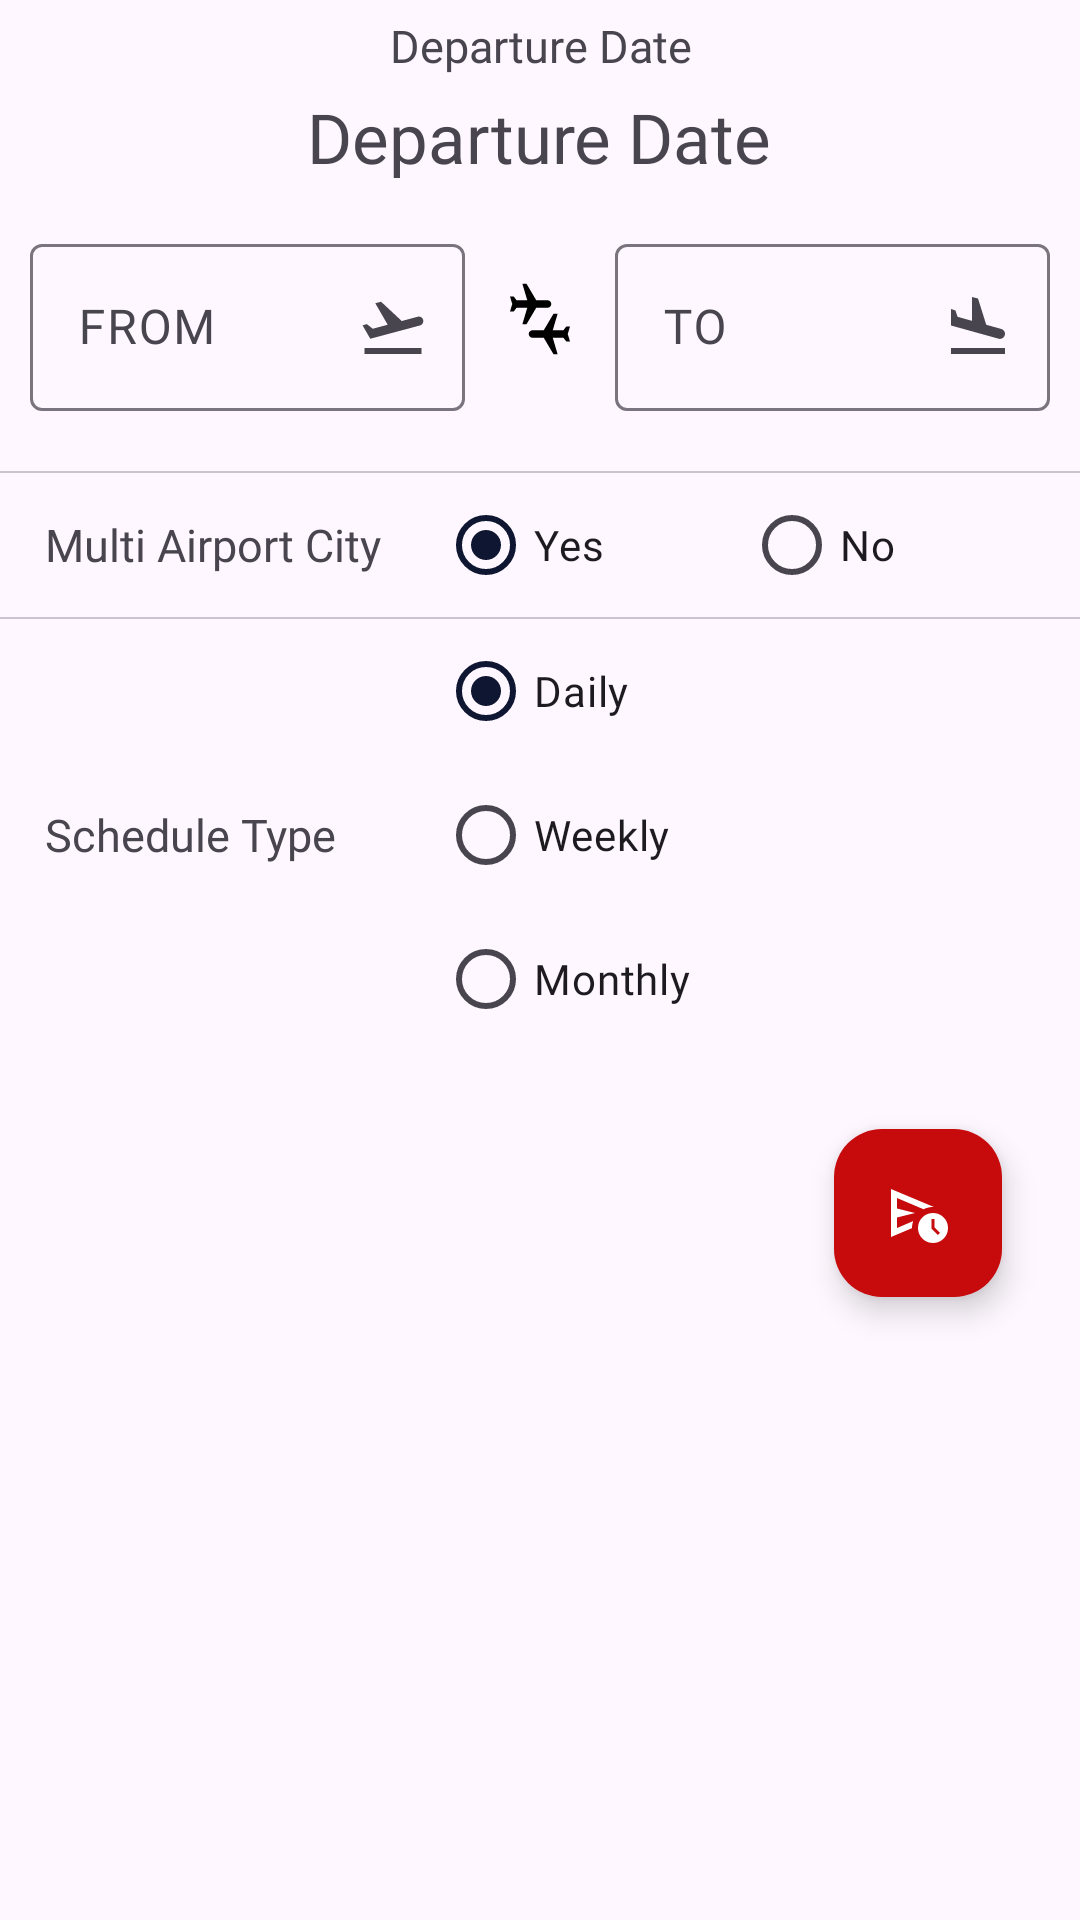

Layout XML and referenced resources for this Android screen:
<!-- AndroidManifest.xml: application theme Theme.TurkishAirlinesAssistantApp -->
<!-- res/layout/fragment_timetable_one_way.xml -->
<?xml version="1.0" encoding="utf-8"?>
<FrameLayout xmlns:android="http://schemas.android.com/apk/res/android"
    xmlns:app="http://schemas.android.com/apk/res-auto"
    xmlns:tools="http://schemas.android.com/tools"
    android:layout_width="match_parent"
    android:layout_height="match_parent"
    android:orientation="vertical"
    tools:context=".view.fragment.timetable.oneway.TimetableOneWayFragment">

    <androidx.core.widget.NestedScrollView
        android:layout_width="match_parent"
        android:layout_height="match_parent">

        <LinearLayout
            android:layout_width="match_parent"
            android:layout_height="match_parent"
            android:orientation="vertical">

            
            <LinearLayout
                android:id="@+id/linearLayoutDepartureDate"
                android:layout_width="match_parent"
                android:layout_height="wrap_content"
                android:orientation="vertical">

                <com.google.android.material.textview.MaterialTextView
                    android:layout_width="wrap_content"
                    android:layout_height="wrap_content"
                    android:layout_gravity="center"
                    android:layout_margin="5dp"
                    android:fontFamily="@font/mulish_light"
                    android:gravity="center"
                    android:text="Departure Date"
                    android:textSize="15sp" />

                <com.google.android.material.textview.MaterialTextView
                    android:id="@+id/textViewDepartureDate"
                    android:layout_width="wrap_content"
                    android:layout_height="wrap_content"
                    android:layout_gravity="center"
                    android:layout_marginBottom="5dp"
                    android:fontFamily="@font/mulish_black"
                    android:gravity="center"
                    android:text="Departure Date"
                    android:textSize="23sp" />

            </LinearLayout>

            
            <LinearLayout
                android:layout_width="match_parent"
                android:layout_height="wrap_content"
                android:layout_marginBottom="10dp"
                android:orientation="horizontal">

                <com.google.android.material.textfield.TextInputLayout
                    style="@style/Widget.Material3.TextInputLayout.OutlinedBox.ExposedDropdownMenu"
                    android:layout_width="0dp"
                    android:layout_height="wrap_content"
                    android:layout_margin="10dp"
                    android:layout_weight="0.5"
                    android:hint="@string/origin"
                    app:endIconDrawable="@drawable/icon_flight_takeoff"
                    app:endIconMode="custom">

                    <com.google.android.material.textfield.MaterialAutoCompleteTextView
                        android:id="@+id/editTextOrigin"
                        android:layout_width="match_parent"
                        android:layout_height="wrap_content"
                        android:fontFamily="@font/mulish_regular"
                        android:maxLength="3"
                        android:maxLines="1"
                        android:singleLine="true"
                        android:inputType="textCapCharacters"/>
                </com.google.android.material.textfield.TextInputLayout>

                <androidx.appcompat.widget.AppCompatImageView
                    android:layout_width="30dp"
                    android:layout_height="30dp"
                    android:layout_gravity="center"
                    android:src="@drawable/icon_connect_airport"
                    android:tint="@color/Black" />

                <com.google.android.material.textfield.TextInputLayout
                    style="@style/Widget.Material3.TextInputLayout.OutlinedBox.ExposedDropdownMenu"
                    android:layout_width="0dp"
                    android:layout_height="wrap_content"
                    android:layout_margin="10dp"
                    android:layout_weight="0.5"
                    android:hint="@string/destination"
                    app:endIconDrawable="@drawable/icon_flight_land"
                    app:endIconMode="custom">

                    <com.google.android.material.textfield.MaterialAutoCompleteTextView
                        android:id="@+id/editTextDestination"
                        android:layout_width="match_parent"
                        android:layout_height="wrap_content"
                        android:fontFamily="@font/mulish_regular"
                        android:maxLength="3"
                        android:maxLines="1"
                        android:singleLine="true"
                        android:inputType="textCapCharacters" />
                </com.google.android.material.textfield.TextInputLayout>

            </LinearLayout>

            <com.google.android.material.divider.MaterialDivider
                android:layout_width="match_parent"
                android:layout_height="0.5dp" />

            
            <LinearLayout
                android:layout_width="match_parent"
                android:layout_height="wrap_content"
                android:orientation="horizontal"
                android:paddingStart="10dp"
                android:paddingEnd="10dp">

                <androidx.appcompat.widget.AppCompatImageButton
                    android:id="@+id/buttonTimetableMultiAirportHelp"
                    android:layout_width="wrap_content"
                    android:layout_height="wrap_content"
                    android:layout_gravity="center"
                    android:background="@android:color/transparent"
                    android:src="@drawable/icon_help" />

                <com.google.android.material.textview.MaterialTextView
                    android:layout_width="0dp"
                    android:layout_height="wrap_content"
                    android:layout_gravity="center"
                    android:layout_weight="0.4"
                    android:fontFamily="@font/mulish_light"
                    android:paddingStart="5dp"
                    android:text="Multi Airport City"
                    android:textSize="15sp" />

                <LinearLayout
                    android:layout_width="0dp"
                    android:layout_height="wrap_content"
                    android:layout_weight="0.6"
                    android:orientation="horizontal">

                    <RadioButton
                        android:id="@+id/radioButtonMultiAirportYes"
                        android:layout_width="0dp"
                        android:layout_height="match_parent"
                        android:layout_weight="0.5"
                        android:checked="true"
                        android:fontFamily="@font/mulish_regular"
                        android:text="Yes" />

                    <RadioButton
                        android:id="@+id/radioButtonMultiAirportNo"
                        android:layout_width="0dp"
                        android:layout_height="match_parent"
                        android:layout_weight="0.5"
                        android:fontFamily="@font/mulish_regular"
                        android:text="No" />
                </LinearLayout>

            </LinearLayout>

            <com.google.android.material.divider.MaterialDivider
                android:layout_width="match_parent"
                android:layout_height="0.5dp" />

            
            <LinearLayout
                android:layout_width="match_parent"
                android:layout_height="wrap_content"
                android:orientation="horizontal"
                android:paddingStart="10dp"
                android:paddingEnd="10dp">

                <androidx.appcompat.widget.AppCompatImageView
                    android:layout_width="wrap_content"
                    android:layout_height="wrap_content"
                    android:layout_gravity="center"
                    android:background="@android:color/transparent"
                    android:src="@drawable/icon_time" />

                <com.google.android.material.textview.MaterialTextView
                    android:layout_width="0dp"
                    android:layout_height="wrap_content"
                    android:layout_gravity="center"
                    android:layout_weight="0.4"
                    android:fontFamily="@font/mulish_light"
                    android:paddingStart="5dp"
                    android:text="Schedule Type"
                    android:textSize="15sp" />

                <LinearLayout
                    android:layout_width="0dp"
                    android:layout_height="wrap_content"
                    android:layout_weight="0.6"
                    android:orientation="vertical">

                    <RadioButton
                        android:id="@+id/radioButtonDaily"
                        android:layout_width="match_parent"
                        android:layout_height="wrap_content"
                        android:checked="true"
                        android:fontFamily="@font/mulish_regular"
                        android:text="Daily" />

                    <RadioButton
                        android:id="@+id/radioButtonWeekly"
                        android:layout_width="match_parent"
                        android:layout_height="wrap_content"
                        android:fontFamily="@font/mulish_regular"
                        android:text="Weekly" />

                    <RadioButton
                        android:id="@+id/radioButtonMonthly"
                        android:layout_width="match_parent"
                        android:layout_height="wrap_content"
                        android:fontFamily="@font/mulish_regular"
                        android:text="Monthly" />
                </LinearLayout>

            </LinearLayout>

            
            <androidx.coordinatorlayout.widget.CoordinatorLayout
                android:layout_width="match_parent"
                android:layout_height="match_parent"
                android:layout_margin="10dp">

                <com.google.android.material.floatingactionbutton.FloatingActionButton
                    android:id="@+id/buttonTimetableOneWay"
                    android:layout_width="wrap_content"
                    android:layout_height="wrap_content"
                    android:layout_gravity="end"
                    android:layout_margin="16dp"
                    android:contentDescription=""
                    app:srcCompat="@drawable/icon_schedule" />

            </androidx.coordinatorlayout.widget.CoordinatorLayout>
        </LinearLayout>
    </androidx.core.widget.NestedScrollView>

</FrameLayout>
<!-- resources referenced by this layout -->
<resources>
  <color name="Black">#FF000000</color>
  <string name="destination">TO</string>
  <string name="origin">FROM</string>
  <style name="Theme.TurkishAirlinesAssistantApp" parent="Base.Theme.TurkishAirlinesAssistantApp" />
  <color name="AirlinesBlue">#0E1632</color>
  <color name="White">#FFFFFFFF</color>
  <style name="Widget.App.TabLayout" parent="Widget.Material3.TabLayout">
          <item name="materialThemeOverlay">@style/ThemeOverlay.App.TabLayout</item>
          <item name="tabTextAppearance">@style/TextAppearance.App.LabelLarge</item>
      </style>
  <style name="Widget.App.FloatingActionButton" parent="Widget.Material3.FloatingActionButton.Primary">
          <item name="materialThemeOverlay">@style/ThemeOverlay.App.FloatingActionButton</item>
      </style>
  <style name="Widget.App.Switch" parent="Widget.Material3.CompoundButton.MaterialSwitch">
          <item name="materialThemeOverlay">@style/ThemeOverlay.App.Switch</item>
      </style>
  <style name="Widget.App.MaterialDivider" parent="Widget.Material3.MaterialDivider">
          <item name="materialThemeOverlay">@style/ThemeOverlay.App.MaterialDivider</item>
      </style>
  <style name="Widget.App.RadioButton" parent="Widget.Material3.CompoundButton.RadioButton">
          <item name="materialThemeOverlay">@style/ThemeOverlay.App.RadioButton</item>
      </style>
  <style name="Widget.App.TextInputLayout" parent="Widget.Material3.TextInputLayout.OutlinedBox">
          <item name="materialThemeOverlay">@style/ThemeOverlay.App.TextInputLayout</item>
          <item name="shapeAppearance">@style/ShapeAppearance.App.SmallComponent</item>
          <item name="hintTextColor">?attr/colorOnSurface</item>
      </style>
  <style name="ThemeOverlay.App.TabLayout" parent="">
          <item name="colorPrimary">@color/AirlinesRed</item>
          <item name="colorSurface">@color/White</item>
          <item name="colorOnSurface">@color/AirlinesBlue</item>
      </style>
  <style name="TextAppearance.App.LabelLarge" parent="TextAppearance.Material3.LabelLarge">
          <item name="fontFamily">@font/mulish_regular</item>
          <item name="android:fontFamily">@font/mulish_regular</item>
      </style>
  <style name="ThemeOverlay.App.FloatingActionButton" parent="">
          <item name="colorContainer">@color/AirlinesRed</item>
          <item name="colorOnContainer">@color/White</item>
      </style>
  <style name="ThemeOverlay.App.Switch" parent="">
          <item name="colorPrimary">@color/AirlinesRed</item>
          <item name="colorOnPrimary">@color/White</item>
          <item name="colorSurfaceVariant">@color/White</item>
          <item name="colorContainer">@color/Black</item>
      </style>
  <style name="ThemeOverlay.App.MaterialDivider" parent="">
          <item name="colorOutline">@color/AirlinesBlue</item>
      </style>
  <style name="ThemeOverlay.App.RadioButton" parent="">
          <item name="colorOnSurface">@color/AirlinesBlue</item>
          <item name="colorPrimary">@color/AirlinesBlue</item>
      </style>
  <style name="ShapeAppearance.App.SmallComponent" parent="ShapeAppearance.Material3.SmallComponent">
          <item name="cornerFamily">rounded</item>
          <item name="cornerSize">10dp</item>
      </style>
  <color name="AirlinesRed">#C70A0C</color>
  <style name="TextAppearance.App.TitleMedium" parent="TextAppearance.Material3.TitleMedium">
          <item name="fontFamily">@font/mulish_blackitalic</item>
          <item name="android:fontFamily">@font/mulish_blackitalic</item>
      </style>
  <style name="TextAppearance.App.BodySmall" parent="TextAppearance.Material3.BodySmall">
          <item name="fontFamily">@font/mulish_light</item>
          <item name="android:fontFamily">@font/mulish_light</item>
      </style>
</resources>
